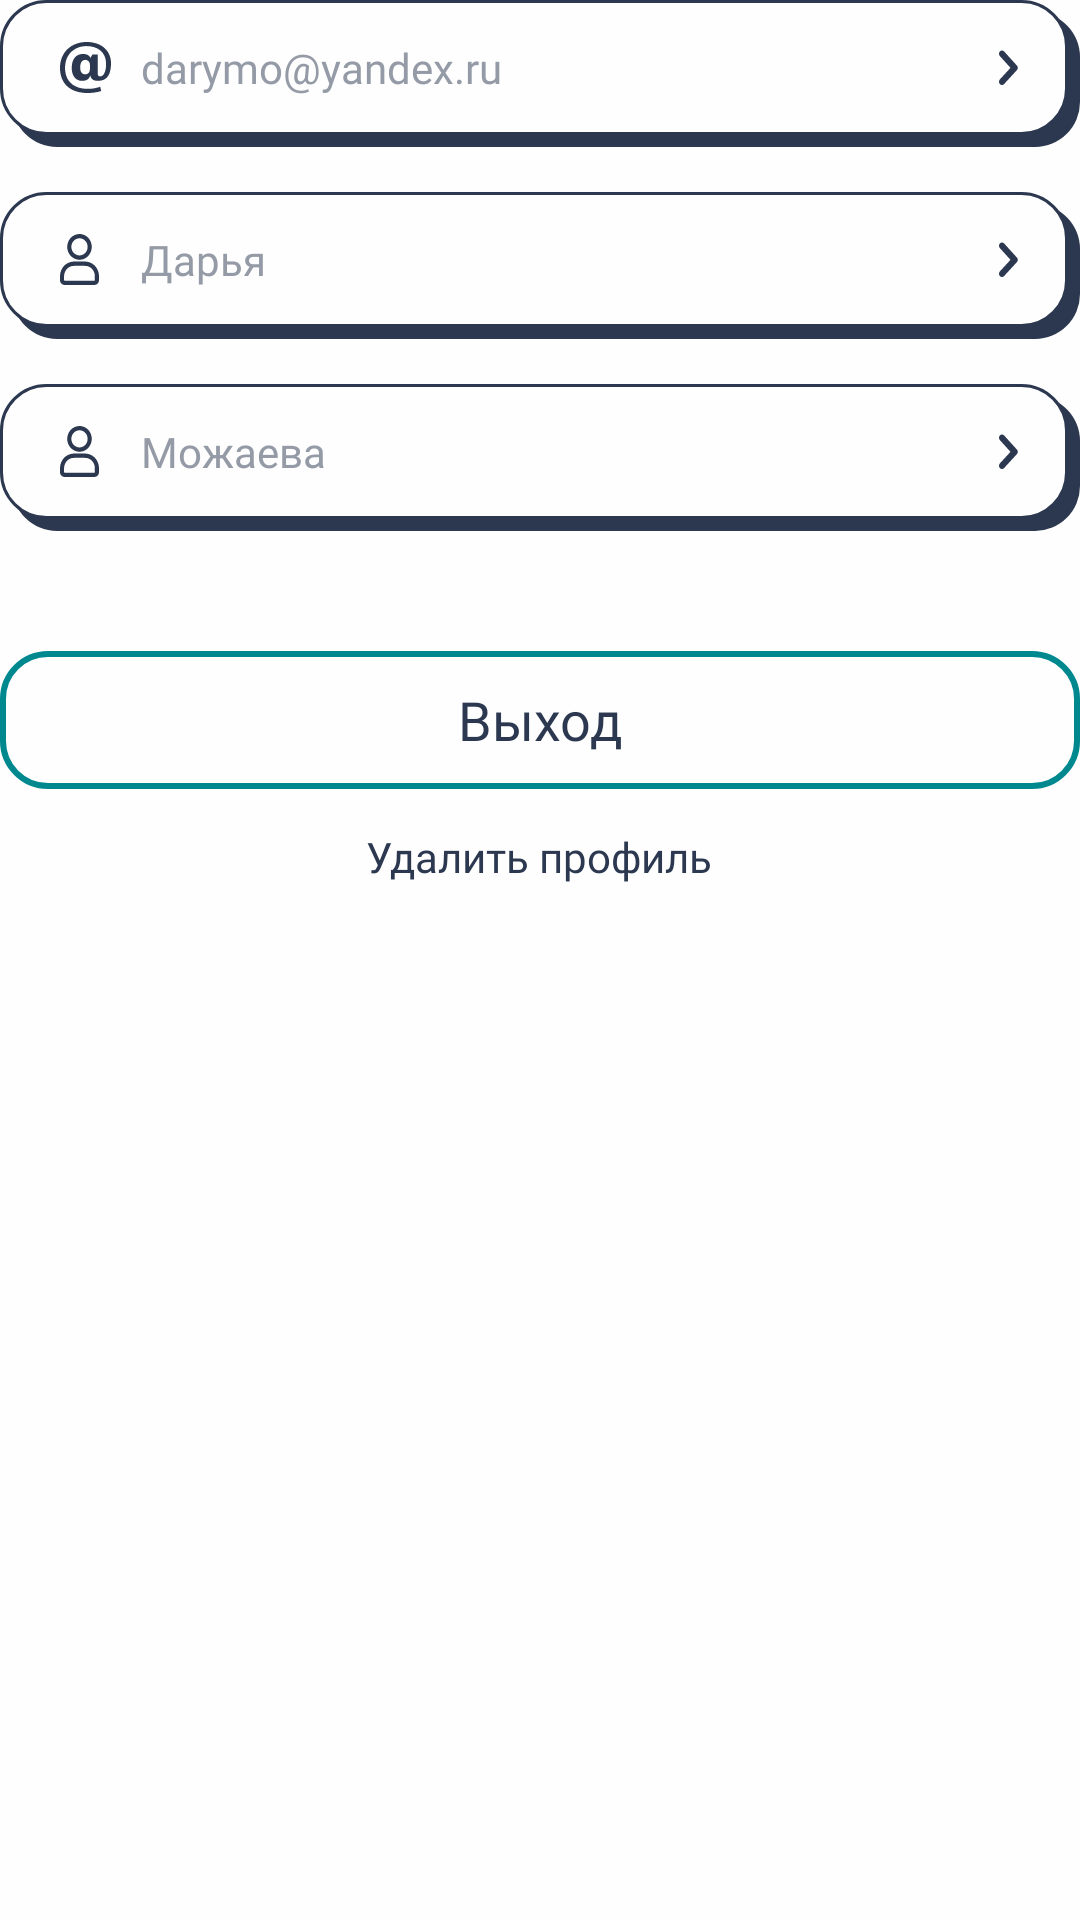

Produce the Android XML layout that renders to this screen, including the resource entries it uses.
<!-- AndroidManifest.xml: application theme Theme.TicketSnap -->
<!-- res/layout/fragment_personal_data.xml -->
<?xml version="1.0" encoding="utf-8"?>
<FrameLayout xmlns:android="http://schemas.android.com/apk/res/android"
    xmlns:tools="http://schemas.android.com/tools"
    android:layout_width="match_parent"
    android:layout_height="match_parent"
    tools:context=".fragments.PersonalData"
    android:background="@color/beige">

    <LinearLayout
        android:layout_width="match_parent"
        android:layout_height="wrap_content"
        android:orientation="vertical">

        <androidx.constraintlayout.widget.ConstraintLayout
            android:id="@+id/showEmail"
            android:layout_width="match_parent"
            android:layout_height="wrap_content">

            <FrameLayout
                android:id="@+id/frameLayoutEmail"
                android:layout_width="0dp"
                android:layout_height="wrap_content"
                tools:ignore="MissingConstraints">

                <View
                    android:layout_width="match_parent"
                    android:layout_height="45dp"
                    android:layout_marginLeft="4dp"
                    android:layout_marginTop="4dp"
                    android:background="@drawable/custom_input_shadow" />

                <TextView
                    android:id="@+id/viewEmail"
                    android:layout_width="match_parent"
                    android:layout_height="45dp"
                    android:layout_marginRight="4dp"
                    android:background="@drawable/custom_input"
                    android:fontFamily="@font/montserrat_alternates_regular"
                    android:gravity="left|center_vertical"
                    android:paddingStart="47dp"
                    android:paddingEnd="20dp"
                    android:text="darymo@yandex.ru"
                    android:textColor="@color/gray"
                    android:textSize="14sp"/>

                <androidx.appcompat.widget.AppCompatButton
                    android:id="@+id/emailImg"
                    android:layout_width="17dp"
                    android:layout_height="17dp"
                    android:layout_gravity="left|center_vertical"
                    android:layout_marginBottom="2dp"
                    android:layout_marginLeft="20dp"
                    android:background="@drawable/email_img" />

                <androidx.appcompat.widget.AppCompatButton
                    android:id="@+id/arrowEmailImg"
                    android:layout_width="7dp"
                    android:layout_height="12dp"
                    android:layout_gravity="right|center_vertical"
                    android:layout_marginBottom="2dp"
                    android:layout_marginRight="20dp"
                    android:background="@drawable/arrow_next" />

            </FrameLayout>

        </androidx.constraintlayout.widget.ConstraintLayout>

        <androidx.constraintlayout.widget.ConstraintLayout
            android:id="@+id/showName"
            android:layout_width="match_parent"
            android:layout_height="wrap_content"
            android:layout_marginTop="15dp">

            <FrameLayout
                android:id="@+id/frameLayoutName"
                android:layout_width="0dp"
                android:layout_height="wrap_content"
                tools:ignore="MissingConstraints">

                <View
                    android:layout_width="match_parent"
                    android:layout_height="45dp"
                    android:layout_marginLeft="4dp"
                    android:layout_marginTop="4dp"
                    android:background="@drawable/custom_input_shadow" />

                <TextView
                    android:id="@+id/viewName"
                    android:layout_width="match_parent"
                    android:layout_height="45dp"
                    android:layout_marginRight="4dp"
                    android:background="@drawable/custom_input"
                    android:fontFamily="@font/montserrat_alternates_regular"
                    android:gravity="left|center_vertical"
                    android:paddingStart="47dp"
                    android:paddingEnd="20dp"
                    android:text="Дарья"
                    android:textColor="@color/gray"
                    android:textSize="14sp"/>

                <androidx.appcompat.widget.AppCompatButton
                    android:id="@+id/nameImg"
                    android:layout_width="13dp"
                    android:layout_height="17dp"
                    android:layout_gravity="left|center_vertical"
                    android:layout_marginBottom="2dp"
                    android:layout_marginLeft="20dp"
                    android:background="@drawable/ic_user" />

                <androidx.appcompat.widget.AppCompatButton
                    android:id="@+id/arrowNameImg"
                    android:layout_width="7dp"
                    android:layout_height="12dp"
                    android:layout_gravity="right|center_vertical"
                    android:layout_marginBottom="2dp"
                    android:layout_marginRight="20dp"
                    android:background="@drawable/arrow_next" />

            </FrameLayout>

        </androidx.constraintlayout.widget.ConstraintLayout>

        <androidx.constraintlayout.widget.ConstraintLayout
            android:id="@+id/showSurname"
            android:layout_width="match_parent"
            android:layout_height="wrap_content"
            android:layout_marginTop="15dp">

            <FrameLayout
                android:id="@+id/frameLayoutSurname"
                android:layout_width="0dp"
                android:layout_height="wrap_content"
                tools:ignore="MissingConstraints">

                <View
                    android:layout_width="match_parent"
                    android:layout_height="45dp"
                    android:layout_marginLeft="4dp"
                    android:layout_marginTop="4dp"
                    android:background="@drawable/custom_input_shadow" />

                <TextView
                    android:id="@+id/viewSurname"
                    android:layout_width="match_parent"
                    android:layout_height="45dp"
                    android:layout_marginRight="4dp"
                    android:background="@drawable/custom_input"
                    android:fontFamily="@font/montserrat_alternates_regular"
                    android:gravity="left|center_vertical"
                    android:paddingStart="47dp"
                    android:paddingEnd="20dp"
                    android:text="Можаева"
                    android:textColor="@color/gray"
                    android:textSize="14sp"/>

                <androidx.appcompat.widget.AppCompatButton
                    android:id="@+id/surnameImg"
                    android:layout_width="13dp"
                    android:layout_height="17dp"
                    android:layout_gravity="left|center_vertical"
                    android:layout_marginBottom="2dp"
                    android:layout_marginLeft="20dp"
                    android:background="@drawable/ic_user" />

                <androidx.appcompat.widget.AppCompatButton
                    android:id="@+id/arrowSurnameImg"
                    android:layout_width="7dp"
                    android:layout_height="12dp"
                    android:layout_gravity="right|center_vertical"
                    android:layout_marginBottom="2dp"
                    android:layout_marginRight="20dp"
                    android:background="@drawable/arrow_next" />

            </FrameLayout>

        </androidx.constraintlayout.widget.ConstraintLayout>

        <androidx.appcompat.widget.AppCompatButton
            android:id="@+id/signIn_btn"
            android:layout_width="match_parent"
            android:layout_height="46dp"
            android:background="@drawable/custom_btn_stroke"
            android:text="Выход"
            android:textColor="@color/dark_blue"
            android:fontFamily="@font/montserrat_alternates_regular"
            android:textSize="18sp"
            android:gravity="center"
            android:layout_marginTop="40dp"
            android:textAllCaps="false"/>

        <TextView
            android:id="@+id/btnDeleteProfile"
            android:layout_width="wrap_content"
            android:layout_height="wrap_content"
            android:text="Удалить профиль"
            android:textColor="@color/dark_blue"
            android:fontFamily="@font/montserrat_alternates_medium"
            android:textSize="14sp"
            android:layout_gravity="center"
            android:layout_marginTop="13dp"/>

    </LinearLayout>

</FrameLayout>
<!-- resources referenced by this layout -->
<resources>
  <color name="beige">#FEFEFE</color>
  <color name="dark_blue">#2C384F</color>
  <color name="gray">#959BA6</color>
  <!-- drawable arrow_next (drawable) -->
  <vector xmlns:android="http://schemas.android.com/apk/res/android"
      android:width="7dp"
      android:height="12dp"
      android:viewportWidth="7"
      android:viewportHeight="12">
    <group>
      <clip-path
          android:pathData="M0,12l0,-12l7,-0l0,12z"/>
      <path
          android:pathData="M0.291,0.823C0.105,1.027 0,1.304 0,1.592C0,1.88 0.105,2.157 0.291,2.361L3.831,6.277L0.291,10.139C0.105,10.344 0,10.62 0,10.908C0,11.196 0.105,11.473 0.291,11.677C0.384,11.78 0.494,11.861 0.616,11.916C0.738,11.972 0.869,12 1.001,12C1.133,12 1.264,11.972 1.385,11.916C1.507,11.861 1.618,11.78 1.711,11.677L5.951,7.052C6.045,6.95 6.119,6.83 6.17,6.697C6.22,6.564 6.247,6.421 6.247,6.277C6.247,6.133 6.22,5.991 6.17,5.858C6.119,5.725 6.045,5.604 5.951,5.503L1.711,0.823C1.618,0.721 1.507,0.639 1.385,0.584C1.264,0.529 1.133,0.5 1.001,0.5C0.869,0.5 0.738,0.529 0.616,0.584C0.494,0.639 0.384,0.721 0.291,0.823Z"
          android:fillColor="#2C384F"/>
    </group>
  </vector>
  <!-- drawable custom_btn_stroke (drawable) -->
  <?xml version="1.0" encoding="utf-8"?>
  <shape xmlns:android="http://schemas.android.com/apk/res/android" android:shape="rectangle">
  
      <stroke android:color="@color/light_blue" android:width="2dp"/>
  
      <corners android:radius="15dp"/>
  
      <solid android:color="@color/beige" />
  
  </shape>
  <!-- drawable custom_input (drawable) -->
  <?xml version="1.0" encoding="utf-8"?>
  <shape xmlns:android="http://schemas.android.com/apk/res/android" android:shape="rectangle">
  
      <stroke android:color="@color/dark_blue" android:width="1dp"/>
  
      <corners android:radius="15dp"/>
  
      <solid android:color="@color/beige" />
  
  </shape>
  <!-- drawable custom_input_shadow (drawable) -->
  <?xml version="1.0" encoding="utf-8"?>
  <shape xmlns:android="http://schemas.android.com/apk/res/android" android:shape="rectangle">
  
      <corners android:radius="15dp"/>
  
      <solid android:color="@color/dark_blue" />
  
  </shape>
  <!-- drawable email_img (drawable) -->
  <vector xmlns:android="http://schemas.android.com/apk/res/android"
      android:width="17dp"
      android:height="17dp"
      android:viewportWidth="17"
      android:viewportHeight="17">
    <path
        android:pathData="M12.582,10.426C12.582,11.171 12.793,11.468 13.347,11.468C14.58,11.468 15.366,9.894 15.366,7.277C15.366,3.277 12.454,1.363 8.82,1.363C5.081,1.363 1.68,3.873 1.68,8.618C1.68,13.15 4.655,15.618 9.223,15.618C10.775,15.618 11.816,15.448 13.409,14.916L13.75,16.34C12.178,16.852 10.498,17 9.202,17C3.21,17 0,13.702 0,8.617C0,3.489 3.72,0 8.841,0C14.175,0 17,3.191 17,7.106C17,10.425 15.96,12.957 12.687,12.957C11.199,12.957 10.222,12.362 10.095,11.042C9.712,12.51 8.692,12.957 7.31,12.957C5.461,12.957 3.91,11.531 3.91,8.66C3.91,5.766 5.271,3.979 7.715,3.979C9.011,3.979 9.818,4.489 10.178,5.298L10.795,4.17H12.58V10.426H12.582ZM9.969,7.618C9.969,6.449 9.097,5.958 8.374,5.958C7.588,5.958 6.718,6.596 6.718,8.469C6.718,9.958 7.376,10.788 8.374,10.788C9.076,10.788 9.969,10.341 9.969,9.107V7.618Z"
        android:fillColor="#2C384F"/>
  </vector>
  <!-- drawable ic_user: vector/xml drawable (drawable, 5274 chars, omitted) -->
  <style name="Theme.TicketSnap" parent="Theme.MaterialComponents.DayNight.NoActionBar">
  
      </style>
  <color name="light_blue">#00888F</color>
</resources>
